Image classification data set "Apple_leaf_aug_without_split" (warjunaid/Apple_leaf_aug_without_split on GitHub). Class labels (4): black rot, cedar apple rust, healthy, scab.

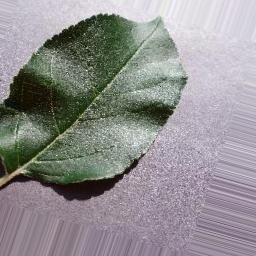
Label: healthy

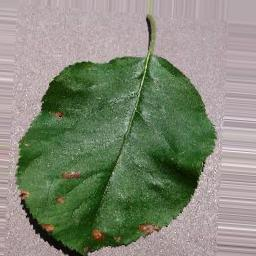
Label: black rot

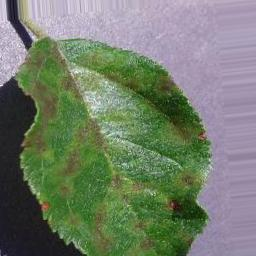
Label: scab

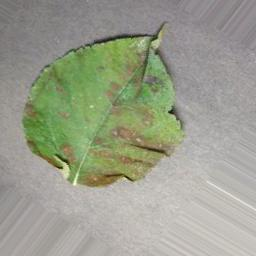
Label: cedar apple rust

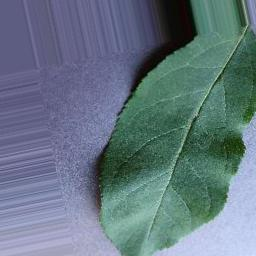
Label: healthy

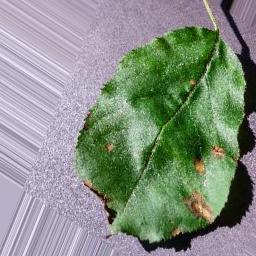
Label: black rot
